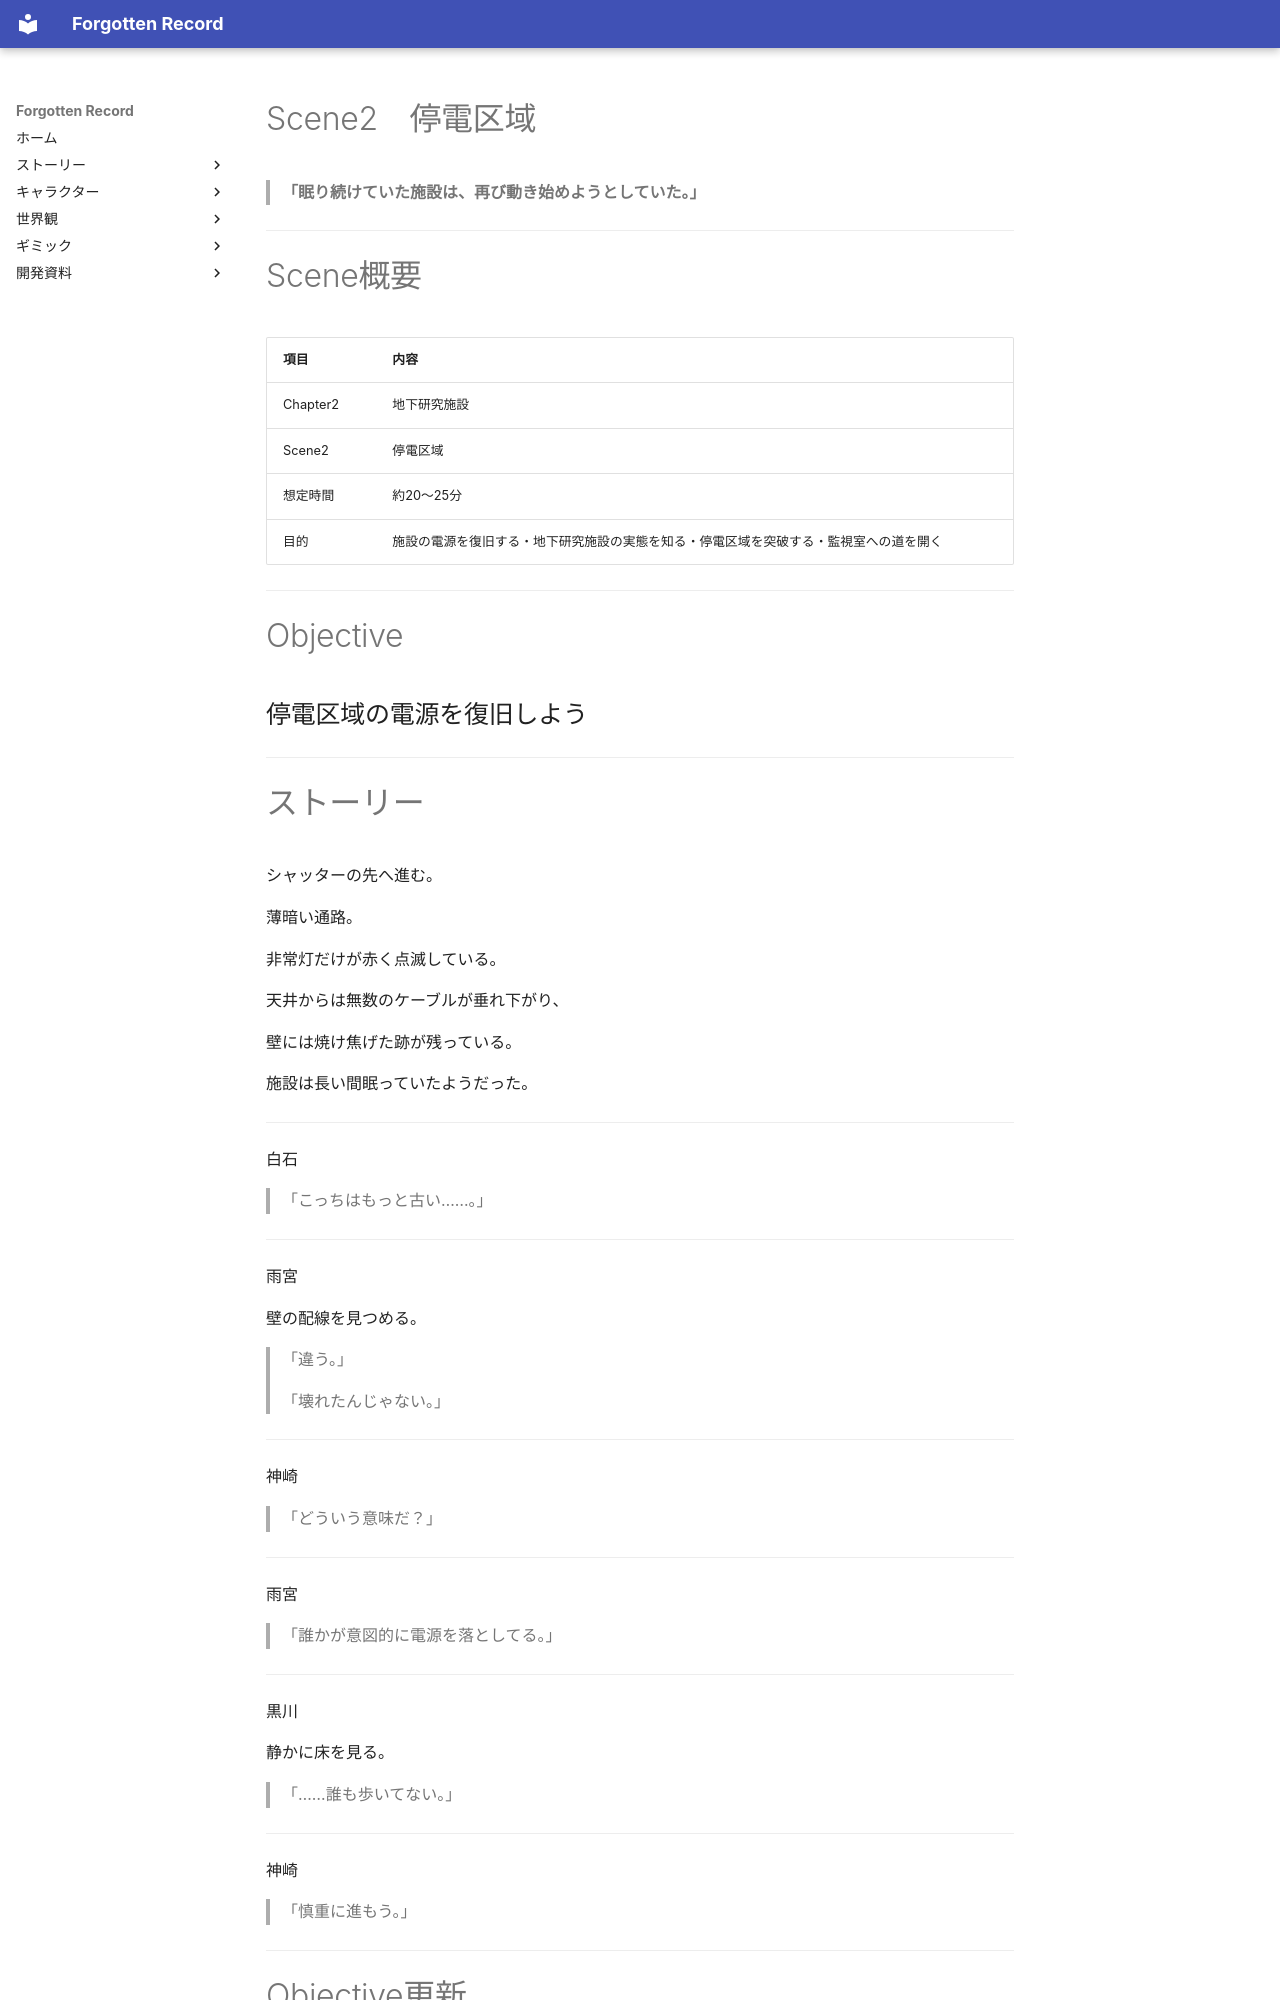

repository: sora0228311/ForgottenRecord · page: story/chapter2/scene2/index.html · generator: mkdocs

# Scene2　停電区域

> **「眠り続けていた施設は、再び動き始めようとしていた。」**

---

# Scene概要

|項目|内容|
|---|---|
|Chapter2|地下研究施設|
|Scene2|停電区域|
|想定時間|約20〜25分|
|目的|施設の電源を復旧する・地下研究施設の実態を知る・停電区域を突破する・監視室への道を開く|

---

# Objective

## 停電区域の電源を復旧しよう

---
